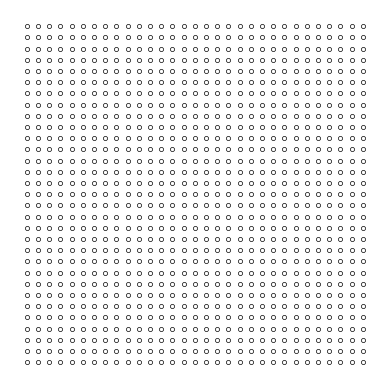

This chart was generated by the following Python code:
import matplotlib.pyplot as pl
import numpy as np

N = 31

x = np.arange(N)

for y in range(N):
    pl.plot(x, np.ones_like(x)*y,'o',mfc='w',c='k',ms=3,mew=0.5)

pl.axis('square')
pl.axis('off')

pl.savefig('grid.pdf')
pl.show()


